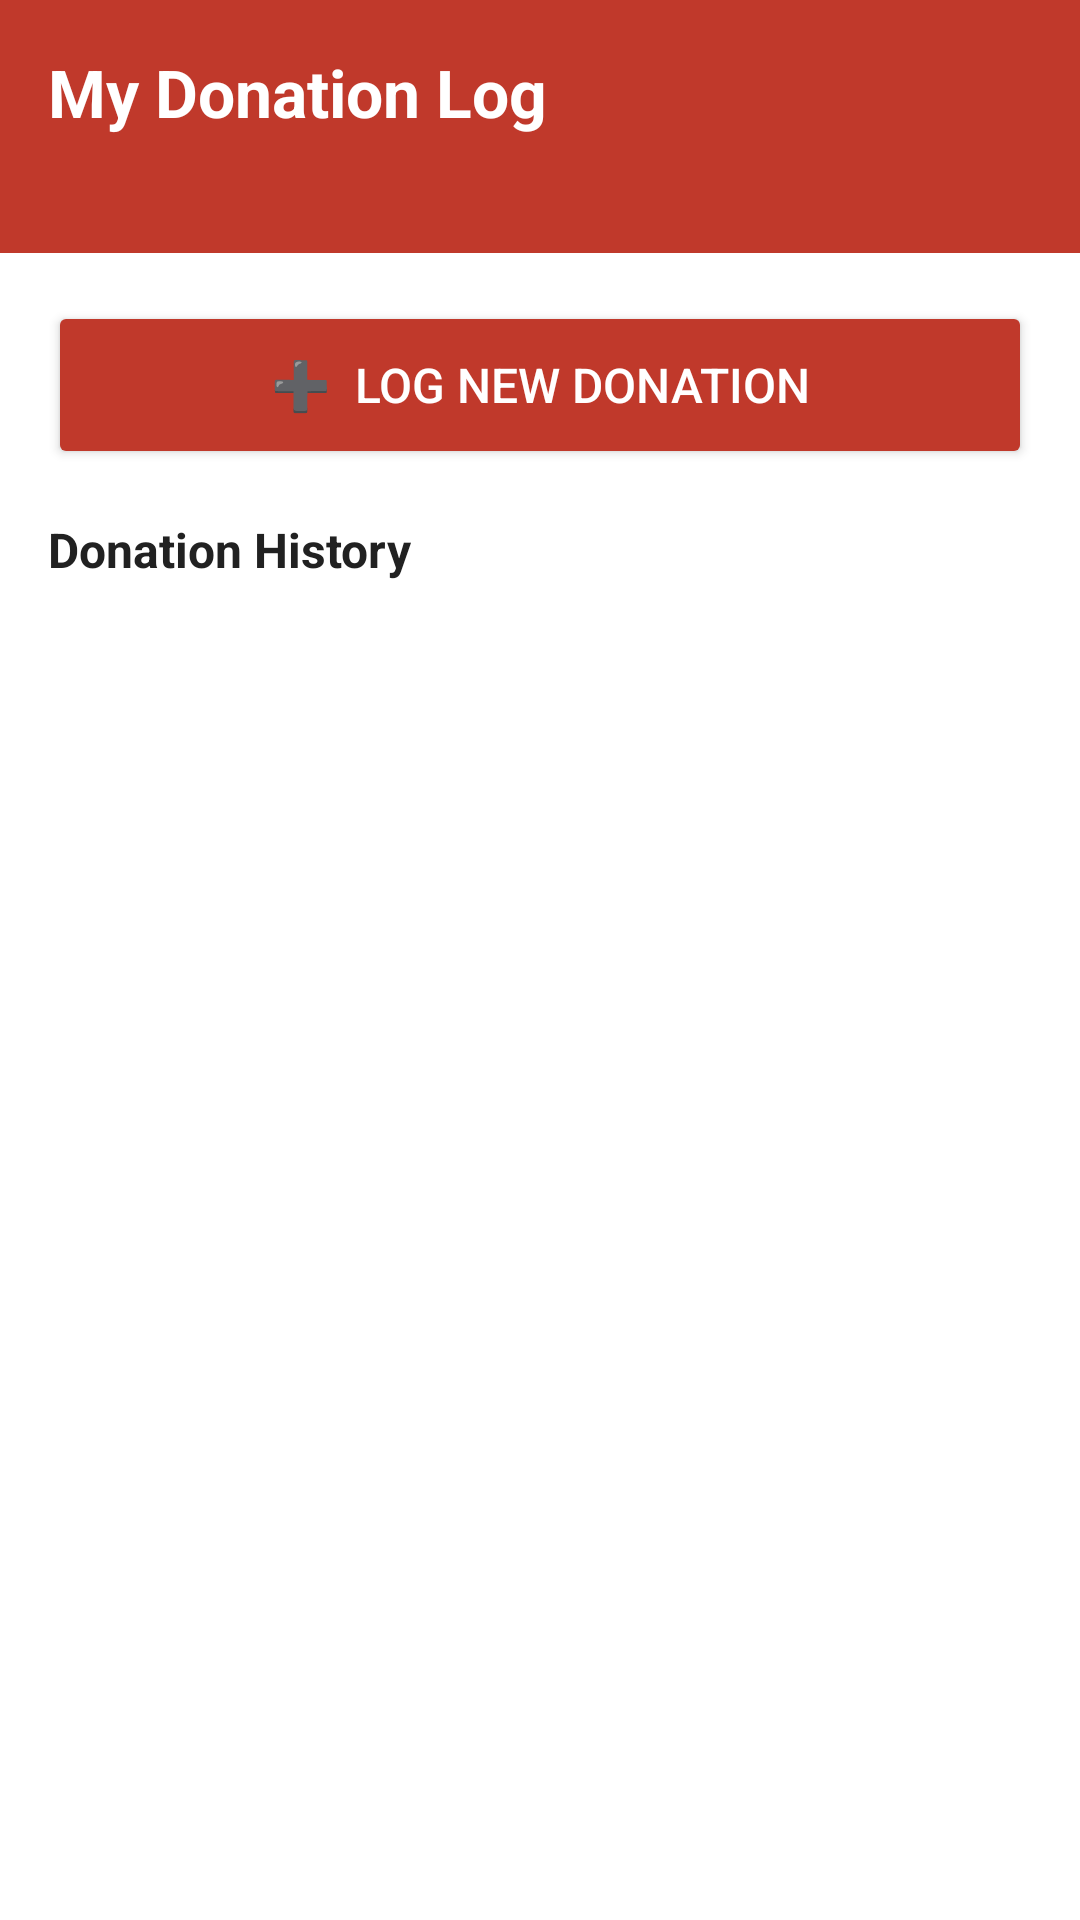

Android layout source for this screen:
<!-- AndroidManifest.xml: application theme Theme.RaktaVahini -->
<!-- res/layout/activity_donation_log.xml -->
<?xml version="1.0" encoding="utf-8"?>
<LinearLayout xmlns:android="http://schemas.android.com/apk/res/android"
    android:layout_width="match_parent"
    android:layout_height="match_parent"
    android:orientation="vertical"
    android:background="@color/white">

    <LinearLayout
        android:layout_width="match_parent"
        android:layout_height="wrap_content"
        android:background="@color/blood_red"
        android:padding="16dp"
        android:orientation="vertical">

        <TextView
            android:layout_width="wrap_content"
            android:layout_height="wrap_content"
            android:text="My Donation Log"
            android:textColor="@color/white"
            android:textSize="22sp"
            android:textStyle="bold"/>

        <TextView
            android:id="@+id/tvDonorInfo"
            android:layout_width="wrap_content"
            android:layout_height="wrap_content"
            android:textColor="#FFCDD2"
            android:textSize="14sp"
            android:layout_marginTop="4dp"/>
    </LinearLayout>

    <Button
        android:id="@+id/btnLogDonation"
        android:layout_width="match_parent"
        android:layout_height="56dp"
        android:text="➕  Log New Donation"
        android:textSize="16sp"
        android:textColor="@color/white"
        android:backgroundTint="@color/blood_red"
        android:layout_margin="16dp"/>

    <TextView
        android:layout_width="wrap_content"
        android:layout_height="wrap_content"
        android:text="Donation History"
        android:textStyle="bold"
        android:textSize="16sp"
        android:textColor="@color/text_primary"
        android:paddingStart="16dp"
        android:paddingBottom="8dp"/>

    <androidx.recyclerview.widget.RecyclerView
        android:id="@+id/rvDonationHistory"
        android:layout_width="match_parent"
        android:layout_height="0dp"
        android:layout_weight="1"
        android:padding="8dp"/>

    <TextView
        android:id="@+id/tvNoDonations"
        android:layout_width="match_parent"
        android:layout_height="wrap_content"
        android:text="No donations logged yet. Tap ➕ above to log your first donation!"
        android:textSize="16sp"
        android:textColor="@color/text_secondary"
        android:gravity="center"
        android:padding="32dp"
        android:visibility="gone"/>

</LinearLayout>
<!-- resources referenced by this layout -->
<resources>
  <color name="blood_red">#C0392B</color>
  <color name="text_primary">#212121</color>
  <color name="text_secondary">#757575</color>
  <color name="white">#FFFFFF</color>
  <style name="Theme.RaktaVahini" parent="Theme.MaterialComponents.Light.NoActionBar">
          <item name="colorPrimary">@color/blood_red</item>
          <item name="colorPrimaryDark">@color/blood_red_dark</item>
          <item name="colorAccent">@color/blood_red_light</item>
          <item name="android:windowBackground">@color/white</item>
      </style>
  <color name="blood_red_dark">#922B21</color>
  <color name="blood_red_light">#E74C3C</color>
</resources>
